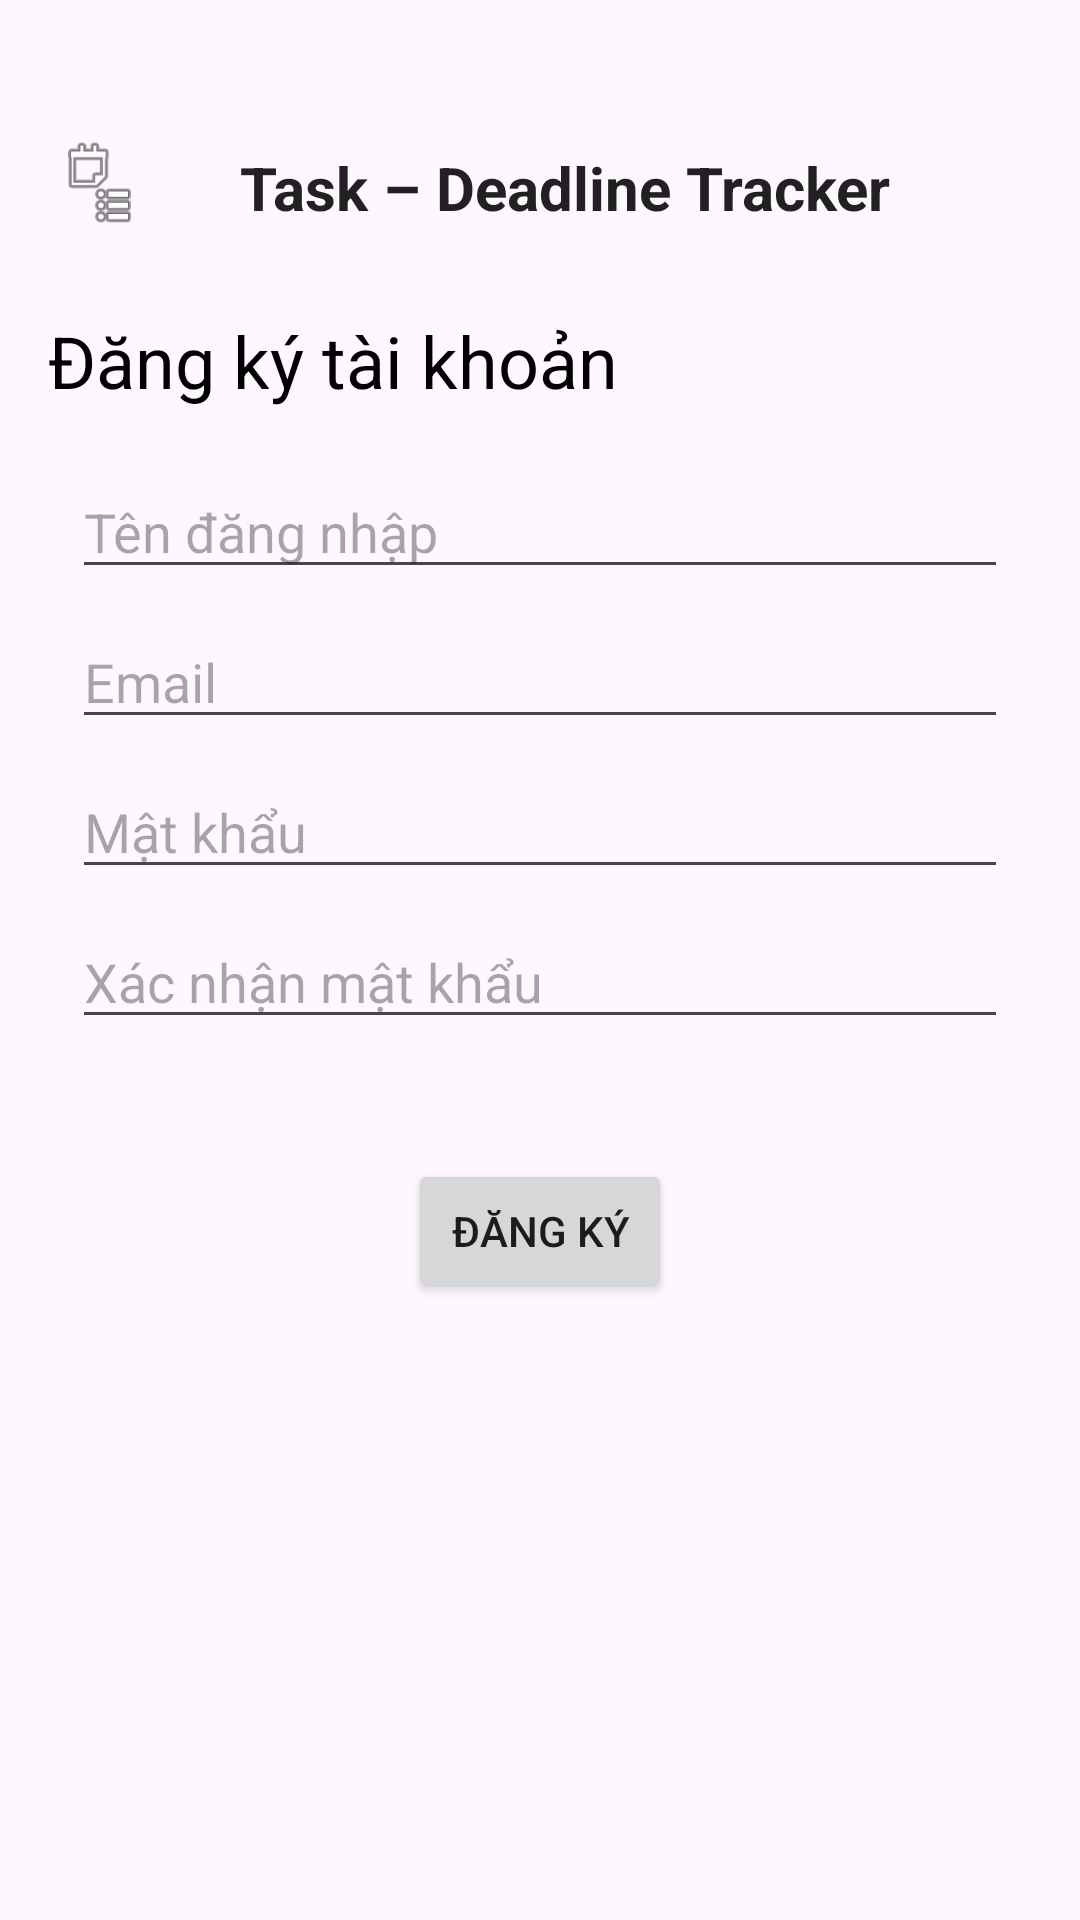

The Android layout XML behind this screen, and the referenced resources:
<!-- AndroidManifest.xml: application theme Theme.TaskDeadlineTracker -->
<!-- res/layout/activity_register.xml -->
<?xml version="1.0" encoding="utf-8"?>
<androidx.constraintlayout.widget.ConstraintLayout xmlns:android="http://schemas.android.com/apk/res/android"
    xmlns:app="http://schemas.android.com/apk/res-auto"
    xmlns:tools="http://schemas.android.com/tools"
    android:layout_width="match_parent"
    android:layout_height="match_parent"
    tools:context=".RegisterActivity">

    
    <LinearLayout
        android:id="@+id/topBar"
        android:layout_width="0dp"
        android:layout_height="wrap_content"
        android:orientation="horizontal"
        android:paddingStart="12dp"
        android:paddingTop="8dp"
        android:paddingEnd="12dp"
        android:paddingBottom="8dp"
        app:layout_constraintTop_toTopOf="parent"
        app:layout_constraintStart_toStartOf="parent"
        app:layout_constraintEnd_toEndOf="parent">

    </LinearLayout>

    

    

    

    

    

    

    <TextView
        android:id="@+id/tvRegisterTitle"
        android:layout_width="wrap_content"
        android:layout_height="wrap_content"
        android:layout_marginStart="16dp"
        android:layout_marginTop="28dp"
        android:text="Đăng ký tài khoản"
        android:textColor="#000000"
        android:textSize="24sp"
        app:layout_constraintStart_toStartOf="parent"
        app:layout_constraintTop_toBottomOf="@+id/appName"
        tools:ignore="MissingConstraints" />

    <EditText
        android:id="@+id/etUsername"
        android:layout_width="0dp"
        android:layout_height="40dp"
        android:layout_marginStart="24dp"
        android:layout_marginTop="20dp"
        android:layout_marginEnd="24dp"
        android:height="48dp"
        android:hint="Tên đăng nhập"
        android:inputType="text"
        app:layout_constraintEnd_toEndOf="parent"
        app:layout_constraintStart_toStartOf="parent"
        app:layout_constraintTop_toBottomOf="@+id/tvRegisterTitle" />

    <EditText
        android:id="@+id/etEmail"
        android:layout_width="0dp"
        android:layout_height="40dp"
        android:layout_marginStart="24dp"
        android:layout_marginTop="10dp"
        android:layout_marginEnd="24dp"
        android:height="48dp"
        android:hint="Email"
        android:inputType="textEmailAddress"
        app:layout_constraintEnd_toEndOf="parent"
        app:layout_constraintStart_toStartOf="parent"
        app:layout_constraintTop_toBottomOf="@+id/etUsername" />

    <EditText
        android:id="@+id/etPassword"
        android:layout_width="0dp"
        android:layout_height="40dp"
        android:layout_marginStart="24dp"
        android:layout_marginTop="10dp"
        android:layout_marginEnd="24dp"
        android:height="48dp"
        android:hint="Mật khẩu"
        android:inputType="textPassword"
        app:layout_constraintEnd_toEndOf="parent"
        app:layout_constraintStart_toStartOf="parent"
        app:layout_constraintTop_toBottomOf="@+id/etEmail" />

    <EditText
        android:id="@+id/etConfirmPassword"
        android:layout_width="0dp"
        android:layout_height="40dp"
        android:layout_marginStart="24dp"
        android:layout_marginTop="10dp"
        android:layout_marginEnd="24dp"
        android:height="48dp"
        android:hint="Xác nhận mật khẩu"
        android:inputType="textPassword"
        app:layout_constraintEnd_toEndOf="parent"
        app:layout_constraintStart_toStartOf="parent"
        app:layout_constraintTop_toBottomOf="@+id/etPassword" />

    <Button
        android:id="@+id/btnRegister"
        android:layout_width="wrap_content"
        android:layout_height="wrap_content"
        android:layout_marginStart="147dp"
        android:layout_marginTop="40dp"
        android:layout_marginEnd="147dp"
        android:text="Đăng ký"
        app:layout_constraintEnd_toEndOf="parent"
        app:layout_constraintStart_toStartOf="parent"
        app:layout_constraintTop_toBottomOf="@+id/etConfirmPassword" />

    <TextView
        android:id="@+id/appName"
        android:layout_width="wrap_content"
        android:layout_height="wrap_content"
        android:layout_marginStart="30dp"
        android:layout_marginTop="33dp"
        android:text="Task – Deadline Tracker"
        android:textColor="#212121"
        android:textSize="20sp"
        android:textStyle="bold"
        app:layout_constraintStart_toEndOf="@+id/imageView3"
        app:layout_constraintTop_toBottomOf="@+id/topBar" />

    <ImageView
        android:id="@+id/imageView3"
        android:layout_width="34dp"
        android:layout_height="30dp"
        android:layout_marginStart="16dp"
        android:layout_marginTop="30dp"
        android:contentDescription="Logo"
        android:src="@android:drawable/ic_menu_agenda"
        app:layout_constraintStart_toStartOf="parent"
        app:layout_constraintTop_toBottomOf="@+id/topBar" />
</androidx.constraintlayout.widget.ConstraintLayout>
<!-- resources referenced by this layout -->
<resources>
  <style name="Theme.TaskDeadlineTracker" parent="Base.Theme.TaskDeadlineTracker" />
  <style name="Base.Theme.TaskDeadlineTracker" parent="Theme.Material3.DayNight.NoActionBar">
          
          
      </style>
</resources>
